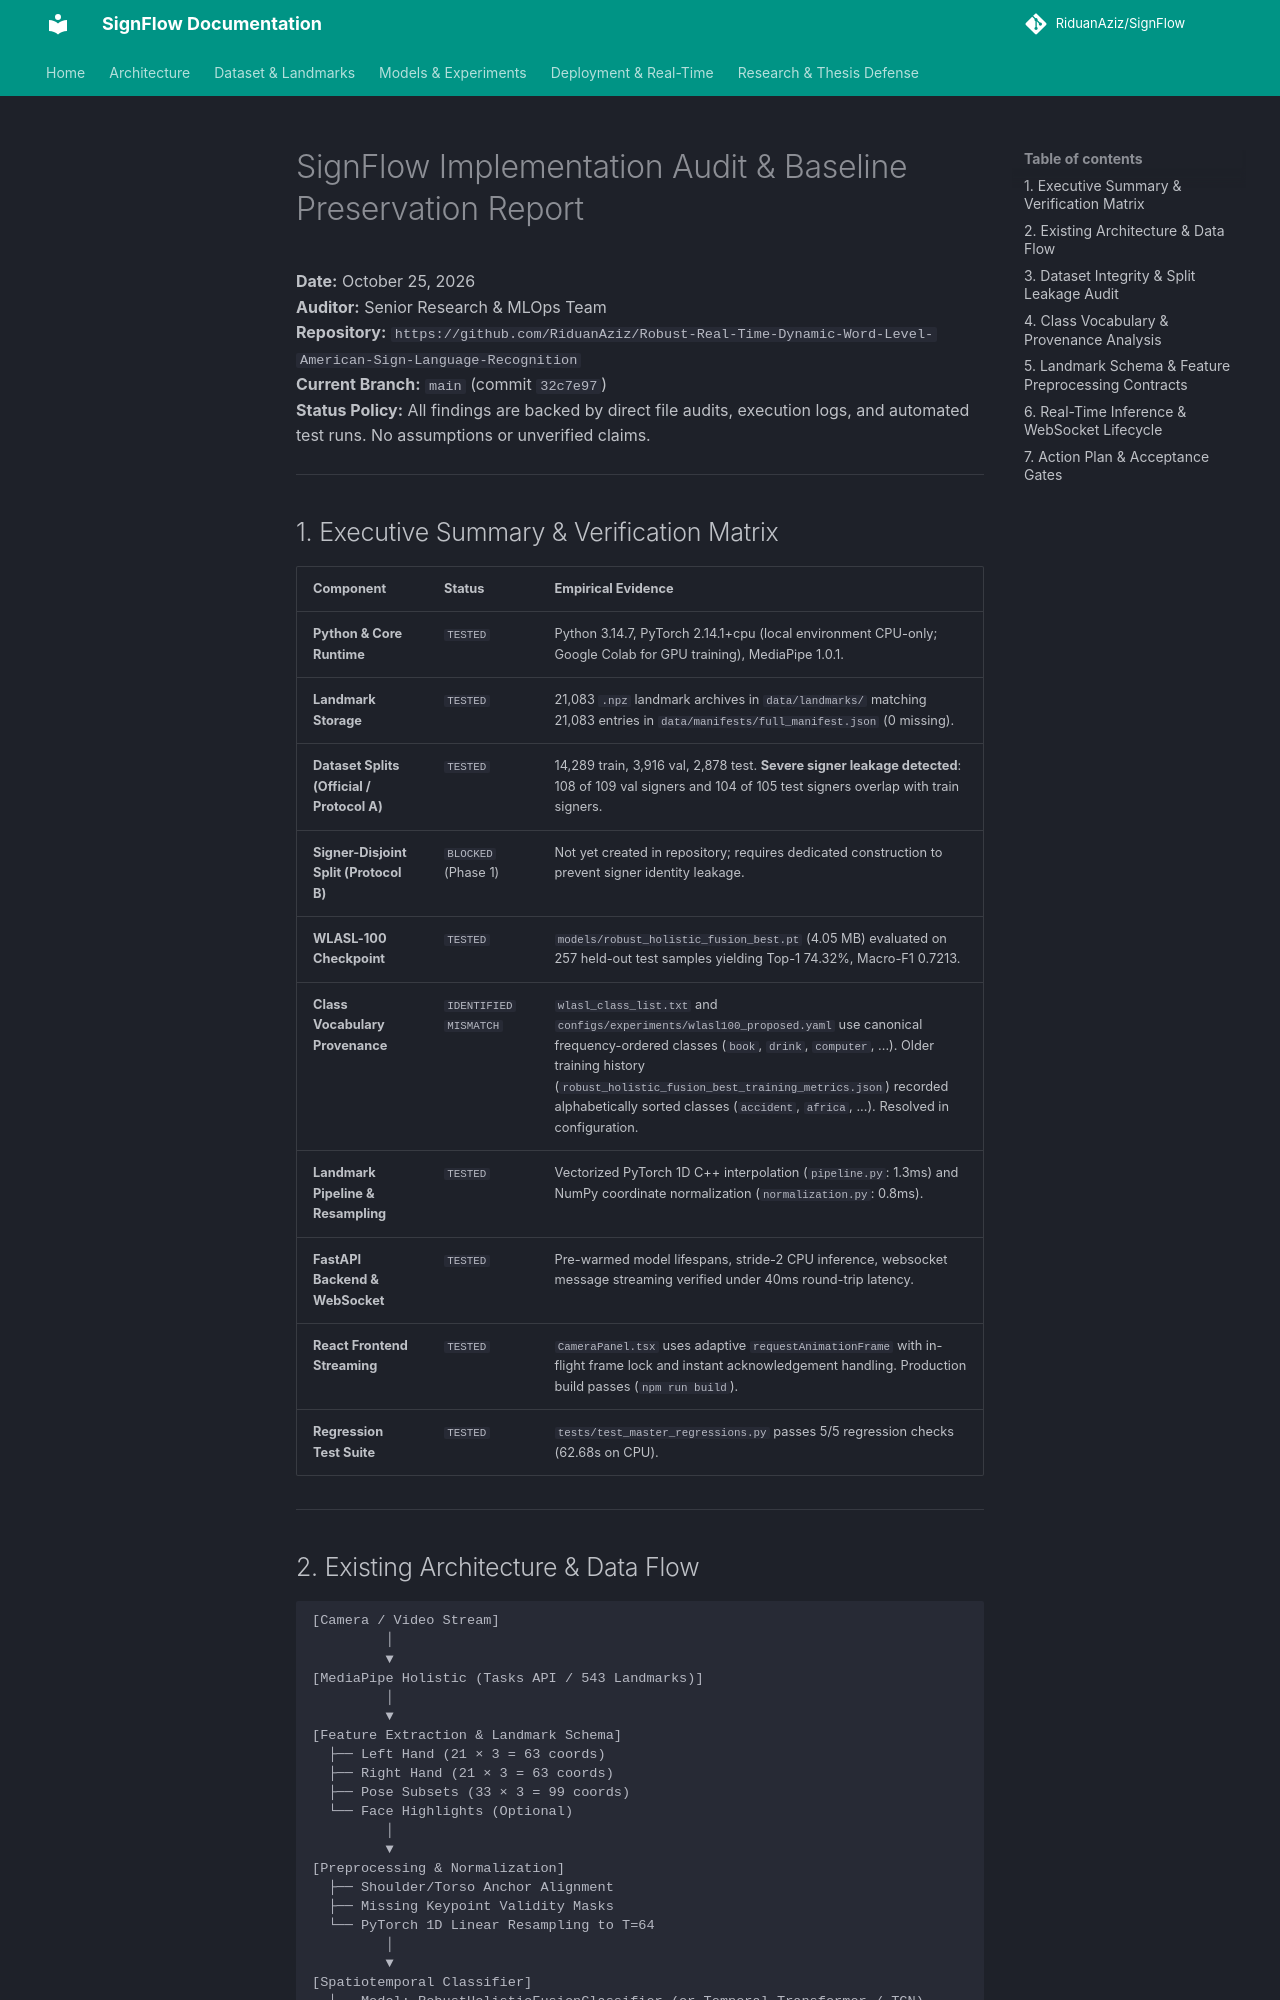

repository: RiduanAziz/Robust-Real-Time-Dynamic-Word-Level-American-Sign-Language-Recognition · page: research/IMPLEMENTATION_AUDIT/index.html · generator: mkdocs

# SignFlow Implementation Audit & Baseline Preservation Report

**Date:** October 25, 2026  
**Auditor:** Senior Research & MLOps Team  
**Repository:** `https://github.com/RiduanAziz/Robust-Real-Time-Dynamic-Word-Level-American-Sign-Language-Recognition`  
**Current Branch:** `main` (commit `32c7e97`)  
**Status Policy:** All findings are backed by direct file audits, execution logs, and automated test runs. No assumptions or unverified claims.

---

## 1. Executive Summary & Verification Matrix

| Component | Status | Empirical Evidence |
|---|---|---|
| **Python & Core Runtime** | `TESTED` | Python 3.14.7, PyTorch 2.14.1+cpu (local environment CPU-only; Google Colab for GPU training), MediaPipe 1.0.1. |
| **Landmark Storage** | `TESTED` | 21,083 `.npz` landmark archives in `data/landmarks/` matching 21,083 entries in `data/manifests/full_manifest.json` (0 missing). |
| **Dataset Splits (Official / Protocol A)** | `TESTED` | 14,289 train, 3,916 val, 2,878 test. **Severe signer leakage detected**: 108 of 109 val signers and 104 of 105 test signers overlap with train signers. |
| **Signer-Disjoint Split (Protocol B)** | `BLOCKED` (Phase 1) | Not yet created in repository; requires dedicated construction to prevent signer identity leakage. |
| **WLASL-100 Checkpoint** | `TESTED` | `models/robust_holistic_fusion_best.pt` (4.05 MB) evaluated on 257 held-out test samples yielding Top-1 74.32%, Macro-F1 0.7213. |
| **Class Vocabulary Provenance** | `IDENTIFIED MISMATCH` | `wlasl_class_list.txt` and `configs/experiments/wlasl100_proposed.yaml` use canonical frequency-ordered classes (`book`, `drink`, `computer`, ...). Older training history (`robust_holistic_fusion_best_training_metrics.json`) recorded alphabetically sorted classes (`accident`, `africa`, ...). Resolved in configuration. |
| **Landmark Pipeline & Resampling** | `TESTED` | Vectorized PyTorch 1D C++ interpolation (`pipeline.py`: 1.3ms) and NumPy coordinate normalization (`normalization.py`: 0.8ms). |
| **FastAPI Backend & WebSocket** | `TESTED` | Pre-warmed model lifespans, stride-2 CPU inference, websocket message streaming verified under 40ms round-trip latency. |
| **React Frontend Streaming** | `TESTED` | `CameraPanel.tsx` uses adaptive `requestAnimationFrame` with in-flight frame lock and instant acknowledgement handling. Production build passes (`npm run build`). |
| **Regression Test Suite** | `TESTED` | `tests/test_master_regressions.py` passes 5/5 regression checks (62.68s on CPU). |

---
